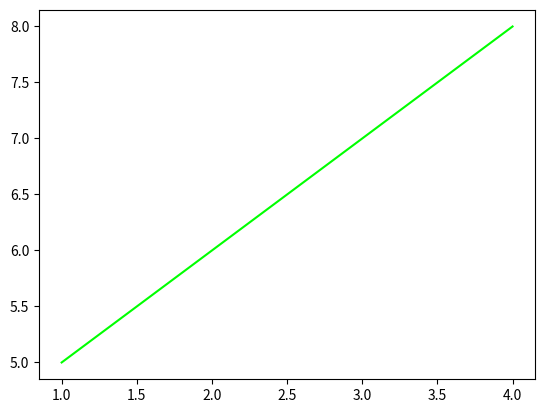

Python code for this plot:
import matplotlib.pyplot as plt

x = [1,2,3,4]
y = [5,6,7,8]

plt.plot(x,y, color='#00FF00')

plt.show();